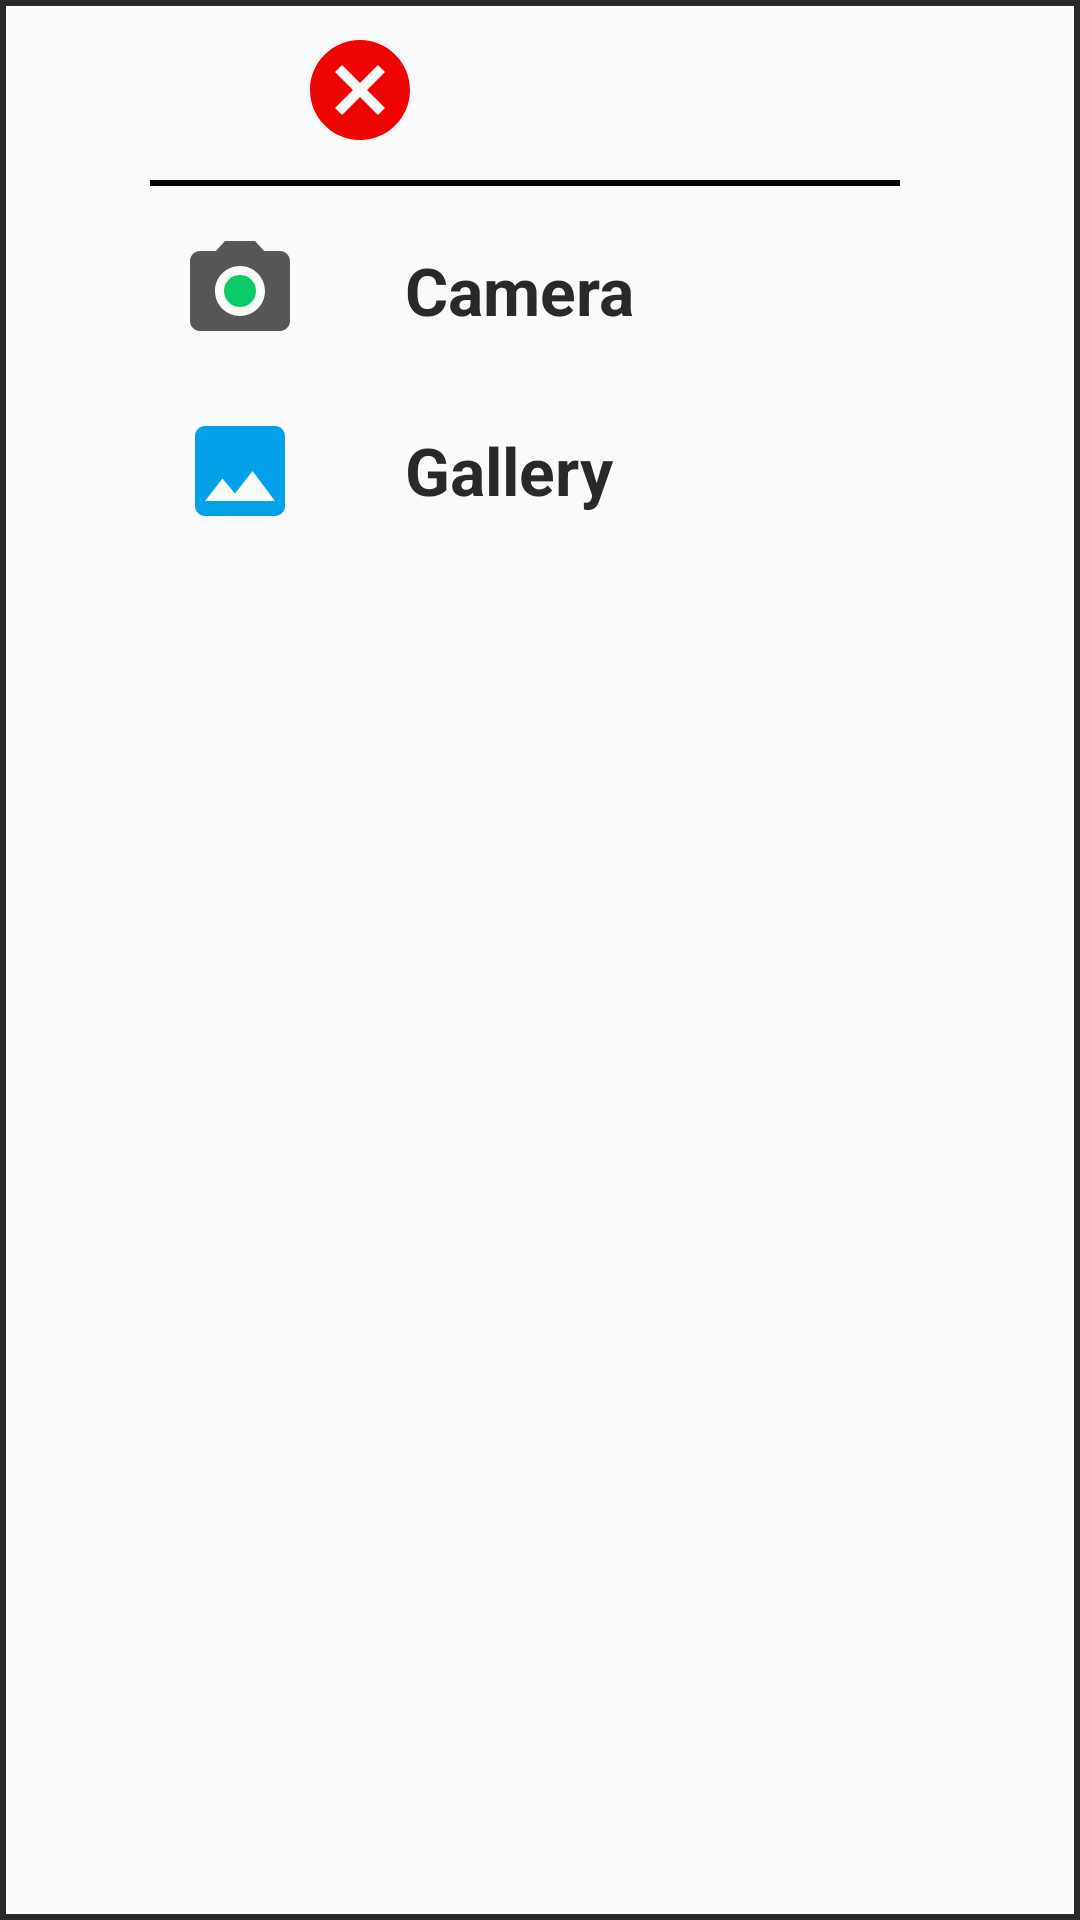

Here is an Android app screen rendered from its layout file. Give the layout XML and the strings, colors and styles it references.
<!-- AndroidManifest.xml: application theme AppTheme -->
<!-- res/layout/dialogue_layout.xml -->
<?xml version="1.0" encoding="utf-8"?>
<LinearLayout xmlns:android="http://schemas.android.com/apk/res/android"
    android:layout_width="match_parent"
    android:layout_height="wrap_content"
    android:layout_marginLeft="30dp"
    android:layout_marginRight="30dp"
    android:layout_marginTop="150dp"
    android:background="@drawable/border"
    android:orientation="vertical">


    <LinearLayout
        android:layout_width="match_parent"
        android:layout_height="wrap_content"
        android:layout_centerHorizontal="true"
        android:orientation="horizontal">

        <TextView
            android:id="@+id/message"
            android:layout_width="wrap_content"
            android:layout_height="wrap_content"
            android:layout_marginLeft="70dp"
            android:layout_marginRight="20dp"
            android:layout_marginTop="10dp"
            android:textColor="#292929"
            android:textSize="30sp"
            android:textStyle="bold" />

        <ImageView
            android:id="@+id/cancel"
            android:layout_width="50dp"
            android:layout_height="50dp"
            android:layout_margin="5dp"
            android:padding="5dp"
            android:src="@drawable/ic_cancel_black_24dp"
            android:textColor="#292929"
            android:textSize="22sp" />

    </LinearLayout>


    <View
        android:layout_width="match_parent"
        android:layout_height="2dp"
        android:layout_marginBottom="5dp"
        android:layout_marginLeft="50dp"
        android:layout_marginRight="60dp"
        android:background="#000" />

    <LinearLayout
        android:id="@+id/camera"
        android:layout_width="match_parent"
        android:layout_height="wrap_content"
        android:layout_below="@+id/message"
        android:padding="5dp"
        android:layout_centerHorizontal="true"
        android:background="@drawable/dialog"
        android:orientation="horizontal">

        <ImageView
            android:layout_width="50dp"
            android:layout_height="50dp"
            android:layout_marginLeft="50dp"
            android:padding="5dp"
            android:src="@drawable/ic_camera_alt_black_24dp"
            android:textColor="#292929"
            android:textSize="22sp" />

        <TextView
            android:layout_width="wrap_content"
            android:layout_height="wrap_content"
            android:layout_marginLeft="20dp"
            android:padding="10dp"
            android:text="Camera"
            android:textColor="#292929"
            android:textSize="22sp"
            android:textStyle="bold" />
    </LinearLayout>

    <LinearLayout
        android:id="@+id/gallery"
        android:layout_width="match_parent"
        android:layout_height="wrap_content"
        android:padding="5dp"
        android:layout_below="@+id/message"
        android:layout_centerHorizontal="true"
        android:background="@drawable/dialog"
        android:orientation="horizontal">

        <ImageView
            android:layout_width="50dp"
            android:layout_height="50dp"
            android:layout_marginLeft="50dp"
            android:padding="5dp"
            android:src="@drawable/ic_image_black_24dp"
            android:textColor="#292929"
            android:textSize="22sp" />

        <TextView
            android:layout_width="wrap_content"
            android:layout_height="wrap_content"
            android:layout_marginLeft="20dp"
            android:padding="10dp"
            android:text="Gallery"
            android:textColor="#292929"
            android:textSize="22sp"
            android:textStyle="bold" />
    </LinearLayout>


</LinearLayout>
<!-- resources referenced by this layout -->
<resources>
  <!-- drawable border (drawable) -->
  <?xml version="1.0" encoding="utf-8"?>
  <selector xmlns:android="http://schemas.android.com/apk/res/android">
      <item>
          <shape android:shape="rectangle">
              <stroke android:width="2dp" android:color="#292929"/>
          </shape>
      </item>
  </selector>
  <!-- drawable dialog (drawable) -->
  <?xml version="1.0" encoding="utf-8"?>
  <selector xmlns:android="http://schemas.android.com/apk/res/android">
  <item android:state_pressed="true">
      <shape android:shape="rectangle">
          <solid android:color="#85ffe3"/>
          <stroke android:color="#292929" android:width="2dp"/>
      </shape>
  </item>
  </selector>
  <!-- drawable ic_camera_alt_black_24dp (drawable) -->
  <vector xmlns:android="http://schemas.android.com/apk/res/android"
          android:width="24dp"
          android:height="24dp"
          android:viewportWidth="24.0"
          android:viewportHeight="24.0">
      <path
          android:fillColor="#0cc96a"
          android:pathData="M12,12m-3.2,0a3.2,3.2 0,1 1,6.4 0a3.2,3.2 0,1 1,-6.4 0"/>
      <path
          android:fillColor="#585757"
          android:pathData="M9,2L7.17,4L4,4c-1.1,0 -2,0.9 -2,2v12c0,1.1 0.9,2 2,2h16c1.1,0 2,-0.9 2,-2L22,6c0,-1.1 -0.9,-2 -2,-2h-3.17L15,2L9,2zM12,17c-2.76,0 -5,-2.24 -5,-5s2.24,-5 5,-5 5,2.24 5,5 -2.24,5 -5,5z"/>
  </vector>
  <!-- drawable ic_cancel_black_24dp (drawable) -->
  <vector xmlns:android="http://schemas.android.com/apk/res/android"
          android:width="24dp"
          android:height="24dp"
          android:viewportWidth="24.0"
          android:viewportHeight="24.0">
      <path
          android:fillColor="#ef0404"
          android:pathData="M12,2C6.47,2 2,6.47 2,12s4.47,10 10,10 10,-4.47 10,-10S17.53,2 12,2zM17,15.59L15.59,17 12,13.41 8.41,17 7,15.59 10.59,12 7,8.41 8.41,7 12,10.59 15.59,7 17,8.41 13.41,12 17,15.59z"/>
  
  </vector>
  <!-- drawable ic_image_black_24dp (drawable) -->
  <vector xmlns:android="http://schemas.android.com/apk/res/android"
          android:width="24dp"
          android:height="24dp"
          android:viewportWidth="24.0"
          android:viewportHeight="24.0">
      <path
          android:fillColor="#03a1ea"
          android:pathData="M21,19V5c0,-1.1 -0.9,-2 -2,-2H5c-1.1,0 -2,0.9 -2,2v14c0,1.1 0.9,2 2,2h14c1.1,0 2,-0.9 2,-2zM8.5,13.5l2.5,3.01L14.5,12l4.5,6H5l3.5,-4.5z"/>
  </vector>
  <style name="AppTheme" parent="Theme.AppCompat.Light.DarkActionBar">
          
          <item name="colorPrimary">@color/colorPrimary</item>
          <item name="colorPrimaryDark">@color/colorPrimaryDark</item>
          <item name="colorAccent">@color/colorAccent</item>
      </style>
  <!-- not gathered from this repository: default colours our renderer supplied (Android Studio template values) -->
  <color name="colorPrimary">#FF6200EE</color>
  <color name="colorPrimaryDark">#FF3700B3</color>
  <color name="colorAccent">#FF03DAC5</color>
</resources>
